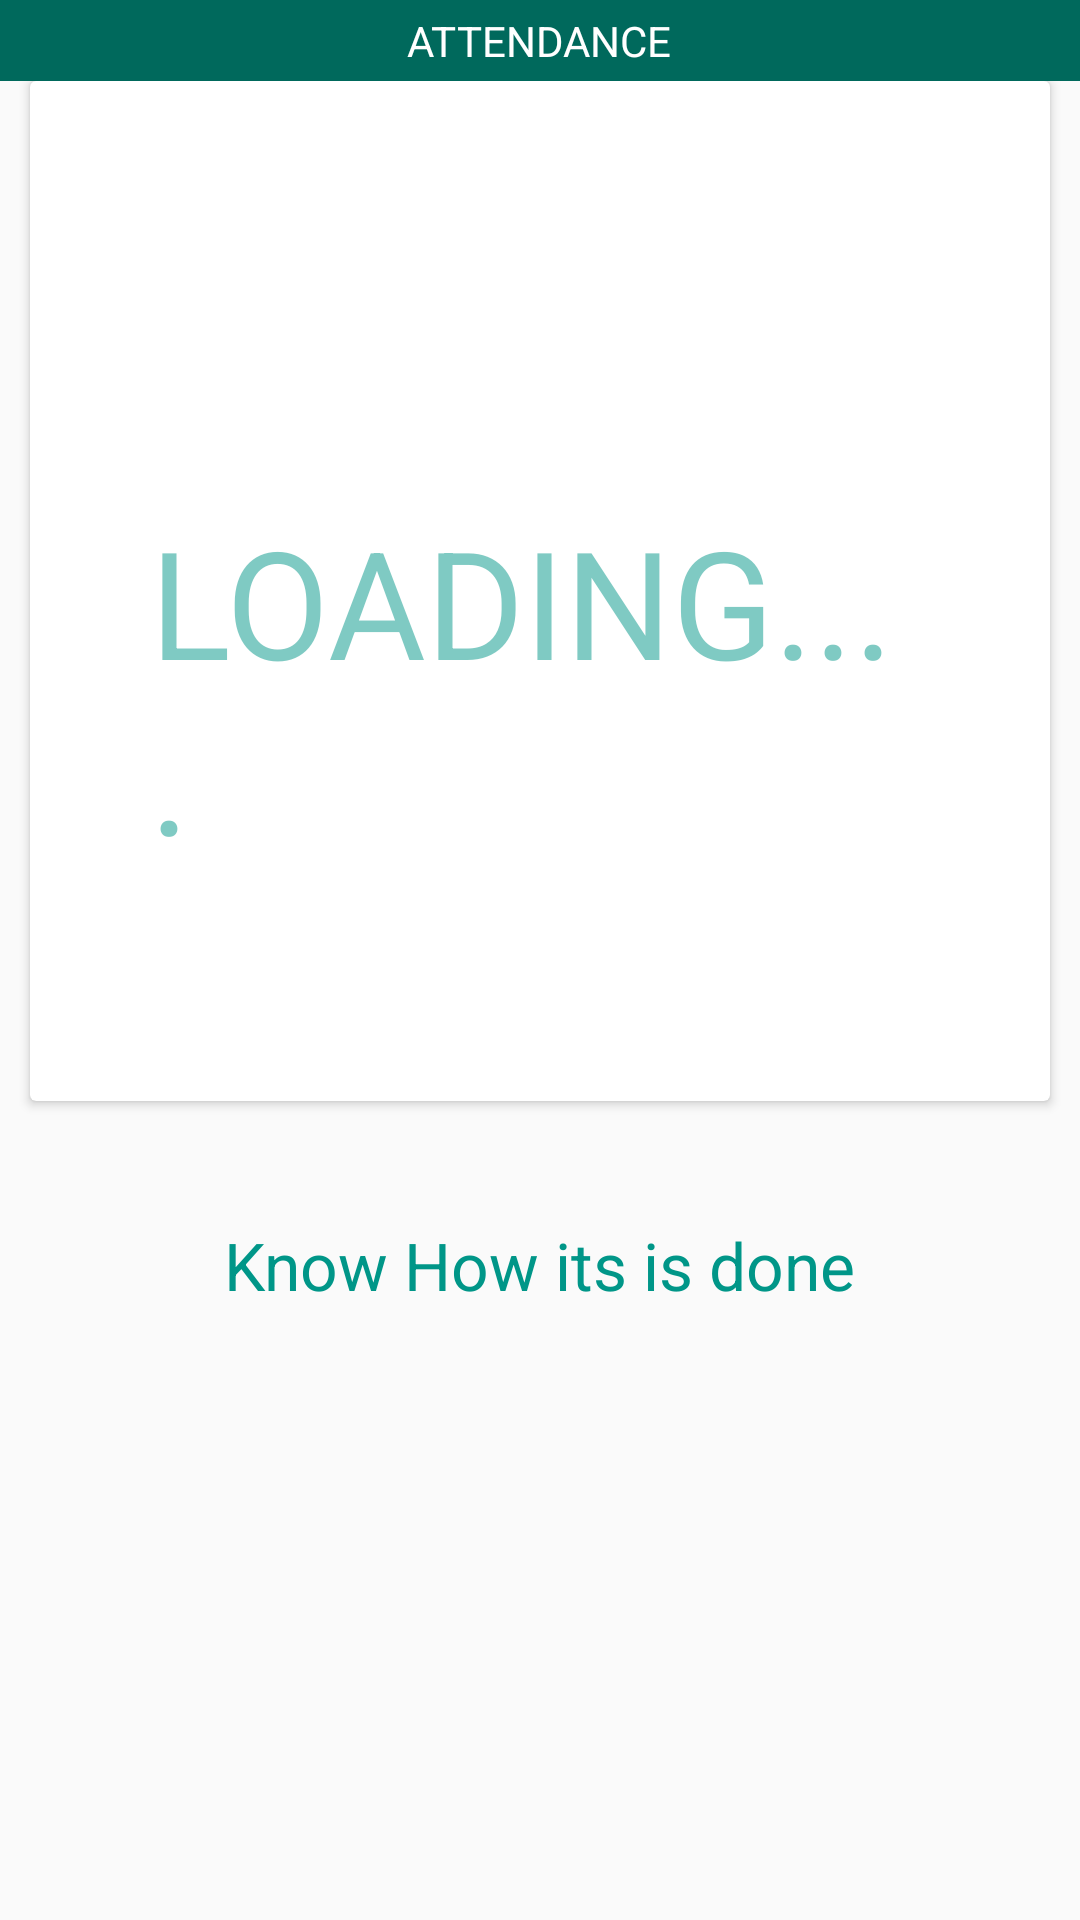

This screen was rendered from an Android layout file. Write that file and the resources it references.
<!-- AndroidManifest.xml: application theme myAppTheme -->
<!-- res/layout/attendancetotal.xml -->
<?xml version="1.0" encoding="utf-8"?>

<RelativeLayout xmlns:android="http://schemas.android.com/apk/res/android"
    xmlns:card_view="http://schemas.android.com/apk/res-auto"
    android:layout_width="match_parent"
    android:layout_height="match_parent"
    android:background="@color/colorPrimaryDark">

    <RelativeLayout
        android:id="@+id/pager_title_strip"
        android:layout_width="match_parent"
        android:layout_height="wrap_content"
        android:layout_centerHorizontal="true"
        android:background="@color/primaryColorDark">

        <TextView

            android:layout_width="wrap_content"
            android:layout_height="wrap_content"
            android:layout_centerHorizontal="true"

            android:elevation="10dp"
            android:paddingBottom="4dp"
            android:paddingTop="4dp"
            android:text="ATTENDANCE"
            android:textColor="#fff" />
    </RelativeLayout>

    <ScrollView
        android:layout_width="match_parent"
        android:layout_height="match_parent"
        android:layout_below="@+id/pager_title_strip">

        <RelativeLayout
            android:layout_width="match_parent"
            android:layout_height="match_parent">

            <android.support.v7.widget.CardView
                android:id="@+id/card_view_login_text"
                android:layout_width="fill_parent"
                android:layout_height="wrap_content"
                android:layout_gravity="center"
                android:layout_marginLeft="10dp"
                android:layout_marginRight="10dp"
                android:layout_marginTop="10dp"
                android:alpha=".9"
                android:elevation="150dp"
                android:visibility="gone"
                card_view:cardBackgroundColor="@color/colorPrimary"
                card_view:cardCornerRadius="2dp"
                card_view:contentPadding="5dp">

                <RelativeLayout
                    android:id="@+id/relativeLayoutLoginText"
                    android:layout_width="wrap_content"

                    android:layout_height="wrap_content">

                    <TextView
                        android:id="@+id/loginText"
                        android:layout_width="wrap_content"
                        android:layout_height="wrap_content"
                        android:layout_marginLeft="20dp"
                        android:text="Attendance:"
                        android:textColor="#fff"
                        android:textSize="20dp" />

                </RelativeLayout>
            </android.support.v7.widget.CardView>

            <android.support.v7.widget.CardView
                android:id="@+id/card_view"
                android:layout_width="fill_parent"
                android:layout_height="wrap_content"
                android:layout_below="@+id/card_view_login_text"
                android:layout_gravity="center"
                android:layout_marginBottom="5dp"
                android:layout_marginLeft="10dp"
                android:layout_marginRight="10dp"
                card_view:cardCornerRadius="2dp"
                card_view:contentPadding="10dp">

                <RelativeLayout
                    android:layout_width="fill_parent"
                    android:layout_height="fill_parent">


                    <ImageView
                        android:id="@+id/imageView1"
                        android:layout_width="match_parent"
                        android:layout_height="match_parent"
                        android:layout_alignParentLeft="true"
                        android:layout_alignParentTop="true"
                        android:background="@color/colorPrimaryDark" />

                    <RelativeLayout
                        android:id="@+id/re1l"
                        android:layout_width="260dp"
                        android:layout_height="260dp"
                        android:layout_centerHorizontal="true"
                        android:layout_margin="30dp">

                        <ImageView
                            android:id="@+id/imageviewC"
                            android:layout_width="match_parent"
                            android:layout_height="match_parent"
                            android:layout_centerHorizontal="true"
                            android:layout_centerVertical="true"


                            />

                        <TextView
                            android:id="@+id/textView1"
                            android:layout_width="wrap_content"
                            android:layout_height="wrap_content"
                            android:layout_alignParentTop="true"
                            android:layout_centerHorizontal="true"
                            android:layout_centerVertical="true"
                            android:layout_marginTop="100dp"
                            android:autoText="false"
                            android:elevation="25dp"
                            android:hint="LOADING...."
                            android:shadowColor="#80000000"
                            android:textAppearance="?android:attr/textAppearanceLarge"
                            android:textColor="#fff"
                            android:textColorHint="#80009688"
                            android:textSize="50dp" />

                    </RelativeLayout>

                    <RelativeLayout
                        android:layout_width="match_parent"
                        android:layout_height="match_parent"
                        android:layout_below="@+id/re1l"
                        android:layout_centerHorizontal="true">

                        <WebView
                            android:id="@+id/browser"
                            android:layout_width="match_parent"
                            android:layout_height="match_parent"
                            android:visibility="gone">

                        </WebView>
                    </RelativeLayout>
                </RelativeLayout>
            </android.support.v7.widget.CardView>

            <RelativeLayout
                android:id="@+id/relativeList"

                android:layout_width="wrap_content"
                android:layout_height="wrap_content"
                android:layout_below="@+id/card_view">

                <ListView
                    android:id="@+id/listView1"
                    android:layout_width="match_parent"
                    android:layout_height="wrap_content"
                    android:layout_alignParentBottom="true"
                    android:layout_alignParentRight="true"
                    android:background="@color/colorPrimaryDark"
                    android:clipToPadding="false"
                    android:dividerHeight="2dp"
                    android:paddingLeft="5dp"
                    android:paddingRight="5dp">

                </ListView>

                <ImageButton
                    android:id="@+id/imageButton3"
                    android:layout_width="wrap_content"
                    android:layout_height="wrap_content"
                    android:layout_alignParentBottom="true"
                    android:layout_alignParentRight="true"
                    android:layout_centerInParent="true"
                    android:layout_marginRight="15dp"
                    android:elevation="5dp"
                    android:src="@drawable/refresh1"
                    android:visibility="gone" />


            </RelativeLayout>

            <include
                android:id="@+id/newsInAttendance"
                layout="@layout/imagecustom_news_feed"
                android:layout_width="wrap_content"
                android:layout_height="wrap_content"
                android:layout_below="@+id/relativeList"
                android:layout_margin="5dp"
                android:visibility="gone" />

            <TextView
                android:id="@+id/details"
                android:layout_width="wrap_content"
                android:layout_height="wrap_content"
                android:layout_below="@+id/newsInAttendance"
                android:layout_centerHorizontal="true"
                android:layout_margin="5dp"
                android:paddingBottom="80dp"
                android:paddingTop="30dp"
                android:text="Know How its is done"
                android:textAppearance="?android:attr/textAppearanceLarge"
                android:textColor="@color/primaryColor" />

        </RelativeLayout>
    </ScrollView>
</RelativeLayout>
<!-- res/layout/imagecustom_news_feed.xml (included above) -->
<?xml version="1.0" encoding="utf-8"?>

<LinearLayout xmlns:android="http://schemas.android.com/apk/res/android"
    xmlns:card_view="http://schemas.android.com/apk/res-auto"
    android:id="@+id/newsInAttendance"
    android:layout_width="match_parent"
    android:layout_height="match_parent"
    android:orientation="vertical">


    <android.support.v7.widget.CardView
        android:id="@+id/card_view"
        android:layout_width="fill_parent"
        android:layout_height="wrap_content"
        android:layout_gravity="center"
        android:layout_margin="5dp"
        android:layout_marginBottom="5dp"
        card_view:cardCornerRadius="2dp"
        card_view:contentPadding="10dp">

        <RelativeLayout
            android:layout_width="match_parent"
            android:layout_height="match_parent">

            <LinearLayout
                android:id="@+id/buttons"
                android:layout_width="wrap_content"
                android:layout_height="wrap_content"
                android:layout_alignParentRight="true">

                <ImageButton
                    android:id="@+id/imageButton"
                    android:layout_width="wrap_content"
                    android:layout_height="wrap_content"
                    android:layout_alignParentRight="true"
                    android:layout_marginRight="5dp"
                    android:src="@drawable/web" />

                <ImageButton
                    android:id="@+id/imageButton2"
                    android:layout_width="wrap_content"
                    android:layout_height="wrap_content"
                    android:layout_marginRight="15dp"
                    android:layout_toLeftOf="@+id/imageButton"
                    android:src="@drawable/telephone" />
            </LinearLayout>

            <LinearLayout
                android:id="@+id/titleLinearLayout"
                android:layout_width="match_parent"
                android:layout_height="wrap_content"
                android:layout_toLeftOf="@+id/buttons">

                <TextView
                    android:id="@+id/textView"
                    android:layout_width="wrap_content"
                    android:layout_height="wrap_content"
                    android:layout_alignParentTop="true"
                    android:text="sssss"
                    android:textAppearance="?android:attr/textAppearanceMedium"
                    android:textColor="#000"
                    android:textStyle="bold" />
            </LinearLayout>

            <TextView
                android:id="@+id/textView2"
                android:layout_width="wrap_content"
                android:layout_height="wrap_content"
                android:layout_below="@+id/titleLinearLayout"
                android:layout_marginTop="10dp"
                android:autoLink="email|phone"
                android:textIsSelectable="true" />

            <TextView
                android:id="@+id/clickText"
                android:layout_width="wrap_content"
                android:layout_height="wrap_content"
                android:layout_alignParentBottom="true"
                android:layout_alignParentRight="true"
                android:layout_below="@+id/relativeLayout"
                android:layout_marginTop="10dp"
                android:text="View Full News Feed"
                android:textAppearance="?android:attr/textAppearanceMedium"
                android:textColor="#000"
                android:textStyle="bold"
                android:visibility="gone" />

            <RelativeLayout
                android:id="@+id/relativeLayout"
                android:layout_width="match_parent"
                android:layout_height="match_parent"
                android:layout_below="@+id/textView2"
                android:visibility="gone">

                <WebView
                    android:id="@+id/webImageView"
                    android:layout_width="wrap_content"
                    android:layout_height="wrap_content"
                    android:visibility="gone">

                </WebView>

                <ImageView
                    android:id="@+id/imageView1"
                    android:layout_width="180dp"

                    android:layout_height="180dp"
                    android:layout_centerHorizontal="true"
                    android:layout_margin="5dp"
                    android:src="@drawable/developer_pic"
                    android:visibility="gone" />

                <ImageView
                    android:id="@+id/zoomimageView1"
                    android:layout_width="300dp"
                    android:layout_height="400dp"
                    android:layout_centerHorizontal="true"
                    android:elevation="10dp"
                    android:visibility="gone"


                    />
            </RelativeLayout>

        </RelativeLayout>
    </android.support.v7.widget.CardView>


</LinearLayout>
<!-- resources referenced by this layout -->
<resources>
  <color name="colorPrimary">#424242</color>
  <color name="colorPrimaryDark">#FAFAFA</color>
  <color name="primaryColor">#009688</color>
  <color name="primaryColorDark">#00695C</color>
  <!-- drawable developer_pic: jpg bitmap (drawable, 75839 bytes) -->
  <!-- drawable refresh1: png bitmap (drawable, 819 bytes) -->
  <!-- drawable telephone: png bitmap (drawable, 296 bytes) -->
  <!-- drawable web: png bitmap (drawable, 402 bytes) -->
  <style name="myAppTheme" parent="Theme.AppCompat.Light.NoActionBar">
          <item name="colorPrimary">@color/primaryColor</item>
          <item name="colorPrimaryDark">@color/primaryColorDark</item>
  
          <item name="windowNoTitle">true</item>
          <item name="windowActionBar">false</item>
          <item name="drawerArrowStyle">@style/DrawerArrowStyle</item>
  
          <item name="android:textColorSecondary">#80000000</item>
  
      </style>
  <style name="DrawerArrowStyle" parent="Widget.AppCompat.DrawerArrowToggle">
          <item name="spinBars">true</item>
          <item name="color">@android:color/white</item>
      </style>
</resources>
